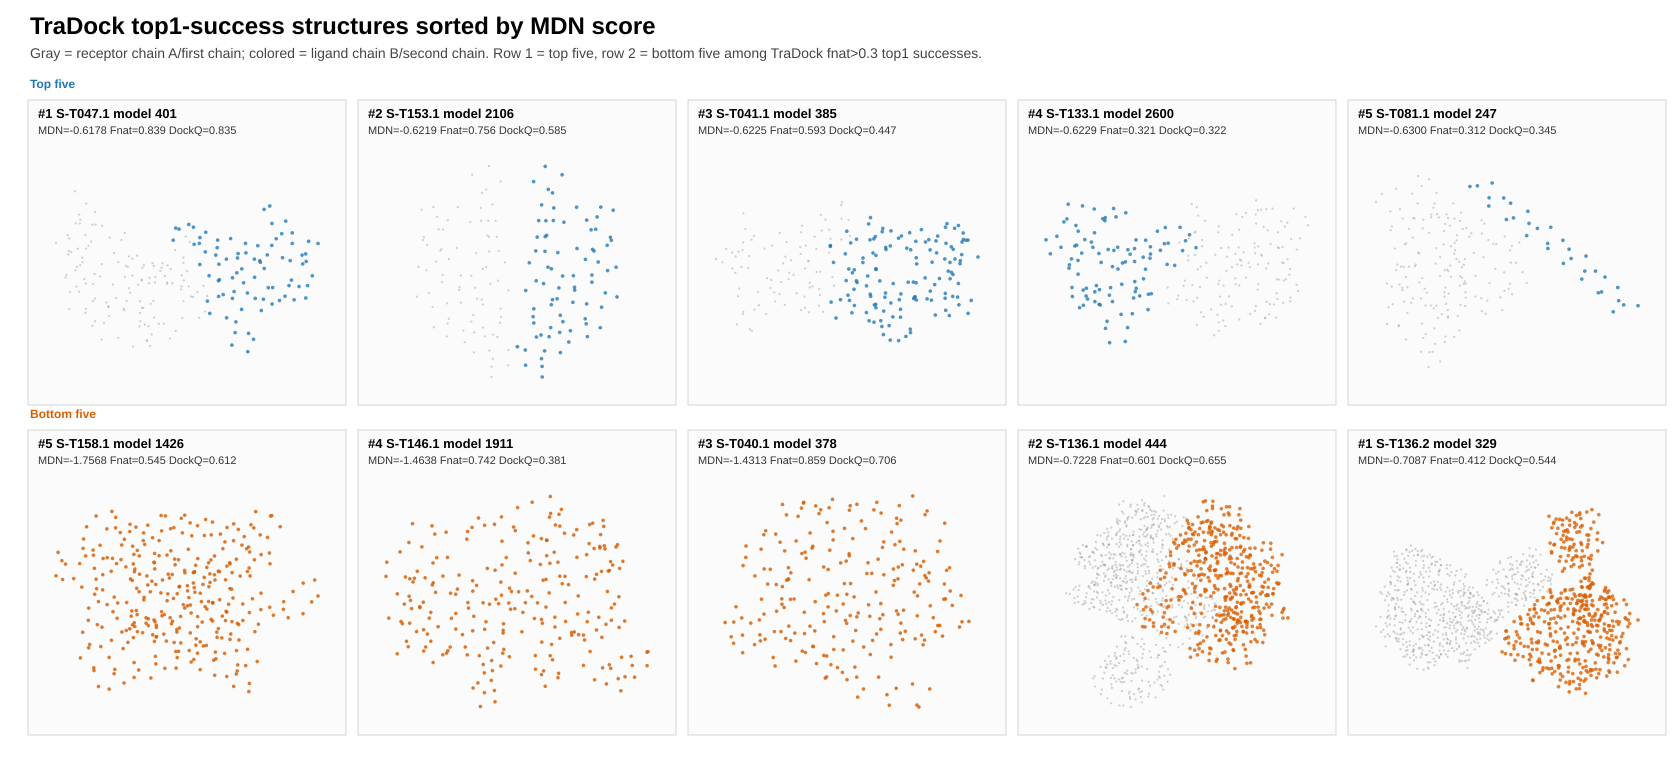

Source data for this figure (header and first rows):
metric, group, rank_in_group, target, model_id, mdn_score, fnat, dockq, classification, rec_chain, lig_chain, extracted_pdb
mdn_score, top5, 1, S-T047.1, 401, -0.6178, 0.8393, 0.8349, high, A, B, results/tradock_top1_success_structure_m…
mdn_score, top5, 2, S-T153.1, 2106, -0.6219, 0.7556, 0.5854, medium, A, B, results/tradock_top1_success_structure_m…
mdn_score, top5, 3, S-T041.1, 385, -0.6225, 0.5932, 0.4472, acceptable, A, B, results/tradock_top1_success_structure_m…
mdn_score, top5, 4, S-T133.1, 2600, -0.6229, 0.3208, 0.3221, acceptable, A, D, results/tradock_top1_success_structure_m…
mdn_score, top5, 5, S-T081.1, 247, -0.63, 0.3125, 0.3453, acceptable, A, C, results/tradock_top1_success_structure_m…
mdn_score, bottom5, 1, S-T158.1, 1426, -1.757, 0.5455, 0.6116, medium, A, A, results/tradock_top1_success_structure_m…
mdn_score, bottom5, 2, S-T146.1, 1911, -1.464, 0.7419, 0.3813, incorrect, A, A, results/tradock_top1_success_structure_m…
mdn_score, bottom5, 3, S-T040.1, 378, -1.431, 0.8594, 0.7056, medium, A, A, results/tradock_top1_success_structure_m…
mdn_score, bottom5, 4, S-T136.1, 444, -0.7228, 0.6006, 0.6555, medium, G, B, results/tradock_top1_success_structure_m…
mdn_score, bottom5, 5, S-T136.2, 329, -0.7087, 0.4118, 0.5442, medium, A, B, results/tradock_top1_success_structure_m…
